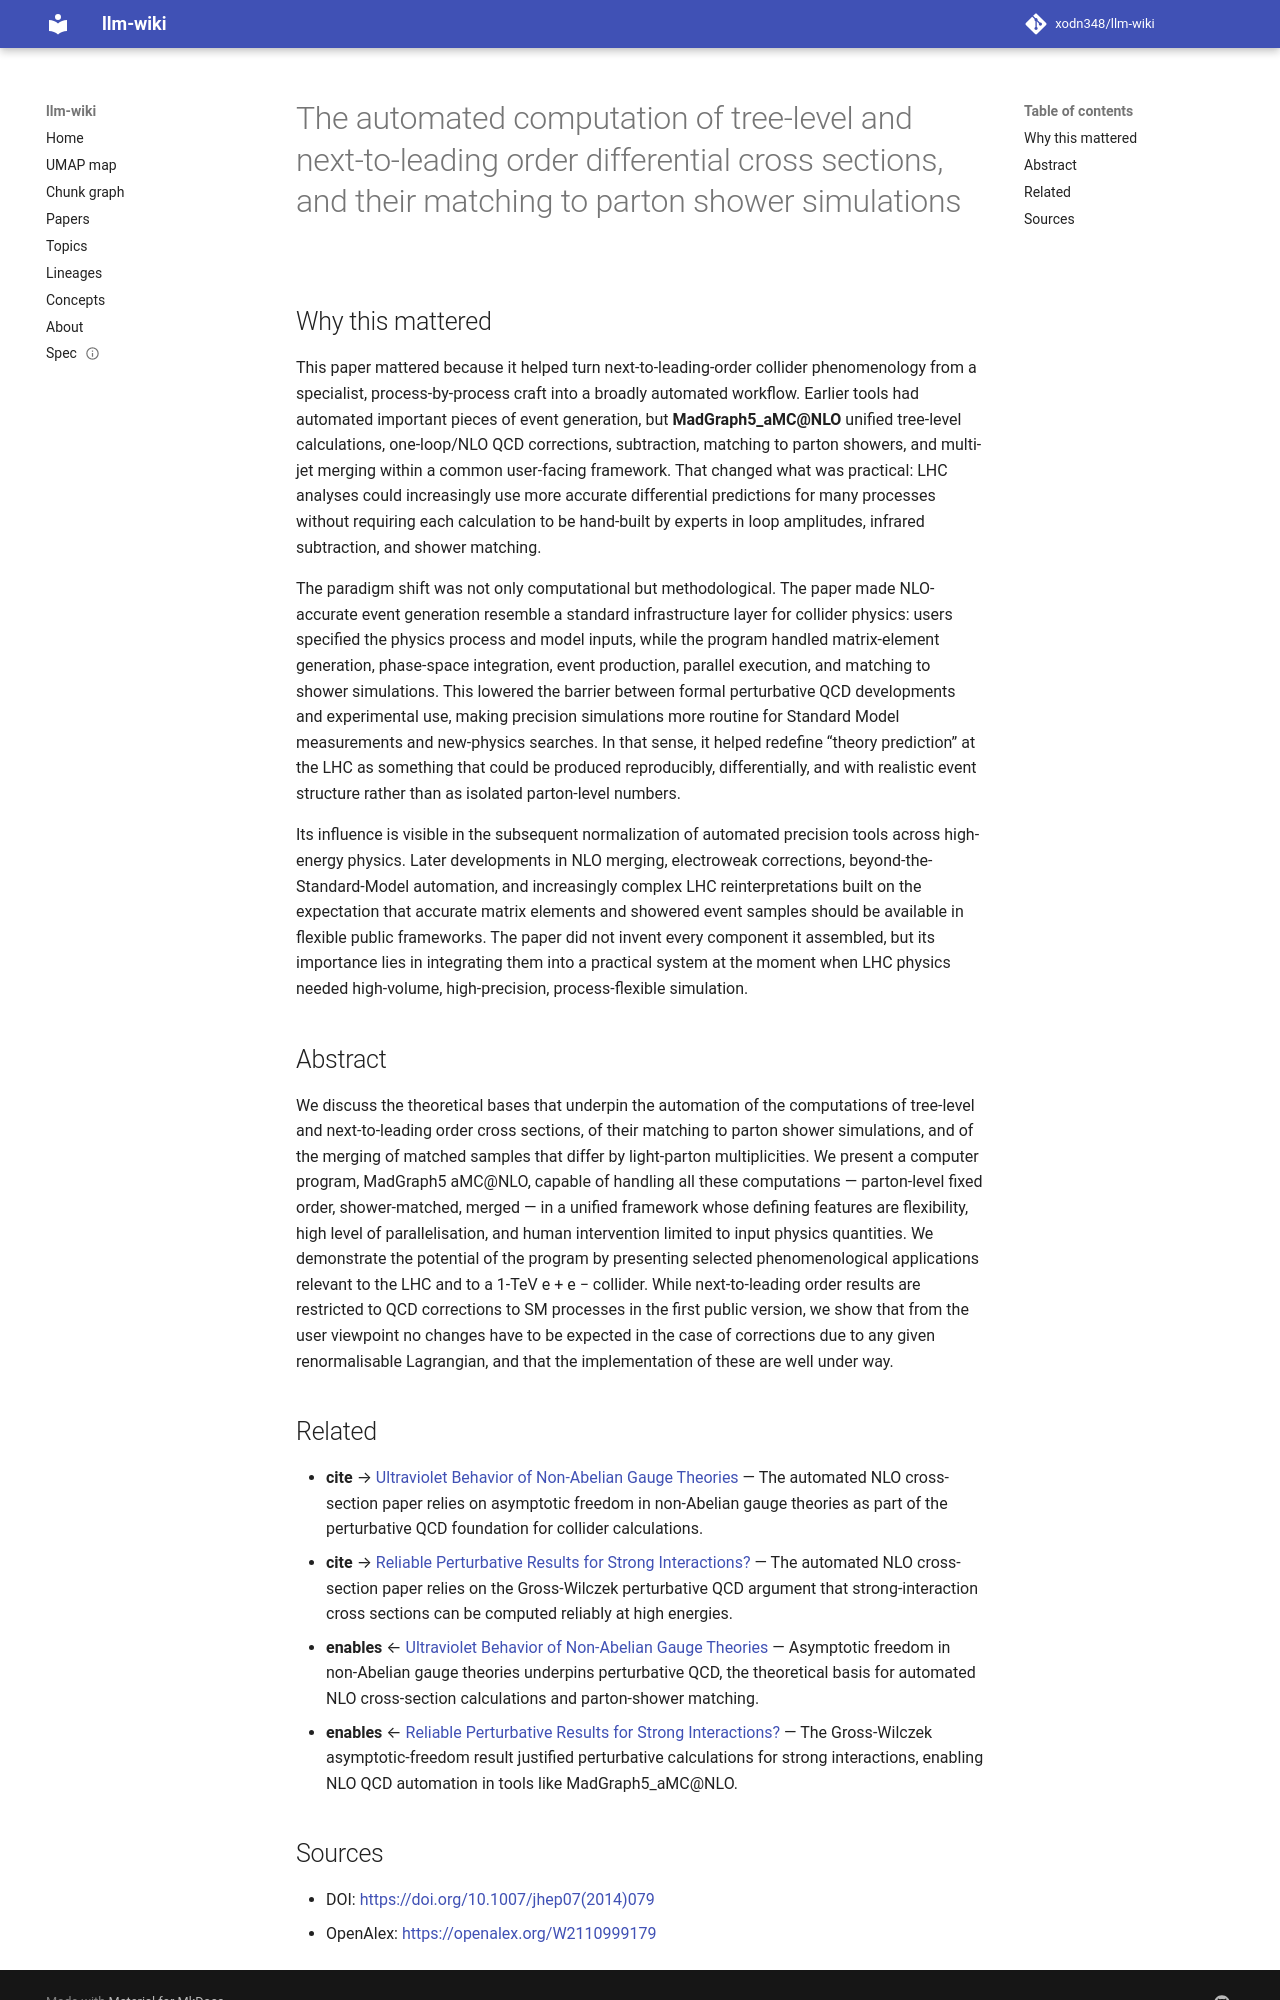

repository: xodn348/llm-wiki · page: paper/10_1007_jhep07_2014_079/index.html · generator: mkdocs

---
title: The automated computation of tree-level and next-to-leading order differential
  cross sections, and their matching to parton shower simulations
doi: 10.1007/jhep07(2014)079
openalex_id: https://openalex.org/W2110999179
year: 2014
venue: Journal of High Energy Physics
authors: Johan Alwall, Rikkert Frederix, Stefano Frixione, Valentin Hirschi, Fabio
  Maltoni, Olivier Mattelaer, Hua-Sheng Shao, T. Stelzer
citations: 7404
fleming_tier: true
concepts:
- Parton shower
- Particle physics
- Physics
- Large Hadron Collider
- Computation
- Tree (set theory)
- Matching (statistics)
- Parton
- Quantum chromodynamics
- Automation
---

# The automated computation of tree-level and next-to-leading order differential cross sections, and their matching to parton shower simulations

## Why this mattered

This paper mattered because it helped turn next-to-leading-order collider phenomenology from a specialist, process-by-process craft into a broadly automated workflow. Earlier tools had automated important pieces of event generation, but **MadGraph5_aMC@NLO** unified tree-level calculations, one-loop/NLO QCD corrections, subtraction, matching to parton showers, and multi-jet merging within a common user-facing framework. That changed what was practical: LHC analyses could increasingly use more accurate differential predictions for many processes without requiring each calculation to be hand-built by experts in loop amplitudes, infrared subtraction, and shower matching.

The paradigm shift was not only computational but methodological. The paper made NLO-accurate event generation resemble a standard infrastructure layer for collider physics: users specified the physics process and model inputs, while the program handled matrix-element generation, phase-space integration, event production, parallel execution, and matching to shower simulations. This lowered the barrier between formal perturbative QCD developments and experimental use, making precision simulations more routine for Standard Model measurements and new-physics searches. In that sense, it helped redefine “theory prediction” at the LHC as something that could be produced reproducibly, differentially, and with realistic event structure rather than as isolated parton-level numbers.

Its influence is visible in the subsequent normalization of automated precision tools across high-energy physics. Later developments in NLO merging, electroweak corrections, beyond-the-Standard-Model automation, and increasingly complex LHC reinterpretations built on the expectation that accurate matrix elements and showered event samples should be available in flexible public frameworks. The paper did not invent every component it assembled, but its importance lies in integrating them into a practical system at the moment when LHC physics needed high-volume, high-precision, process-flexible simulation.

## Abstract

We discuss the theoretical bases that underpin the automation of the computations of tree-level and next-to-leading order cross sections, of their matching to parton shower simulations, and of the merging of matched samples that differ by light-parton multiplicities. We present a computer program, MadGraph5 aMC@NLO, capable of handling all these computations — parton-level fixed order, shower-matched, merged — in a unified framework whose defining features are flexibility, high level of parallelisation, and human intervention limited to input physics quantities. We demonstrate the potential of the program by presenting selected phenomenological applications relevant to the LHC and to a 1-TeV e + e − collider. While next-to-leading order results are restricted to QCD corrections to SM processes in the first public version, we show that from the user viewpoint no changes have to be expected in the case of corrections due to any given renormalisable Lagrangian, and that the implementation of these are well under way.


## Related

- **cite** → [Ultraviolet Behavior of Non-Abelian Gauge Theories](10_1103_physrevlett_30_1343.md) — The automated NLO cross-section paper relies on asymptotic freedom in non-Abelian gauge theories as part of the perturbative QCD foundation for collider calculations.
- **cite** → [Reliable Perturbative Results for Strong Interactions?](10_1103_physrevlett_30_1346.md) — The automated NLO cross-section paper relies on the Gross-Wilczek perturbative QCD argument that strong-interaction cross sections can be computed reliably at high energies.
- **enables** ← [Ultraviolet Behavior of Non-Abelian Gauge Theories](10_1103_physrevlett_30_1343.md) — Asymptotic freedom in non-Abelian gauge theories underpins perturbative QCD, the theoretical basis for automated NLO cross-section calculations and parton-shower matching.
- **enables** ← [Reliable Perturbative Results for Strong Interactions?](10_1103_physrevlett_30_1346.md) — The Gross-Wilczek asymptotic-freedom result justified perturbative calculations for strong interactions, enabling NLO QCD automation in tools like MadGraph5_aMC@NLO.
